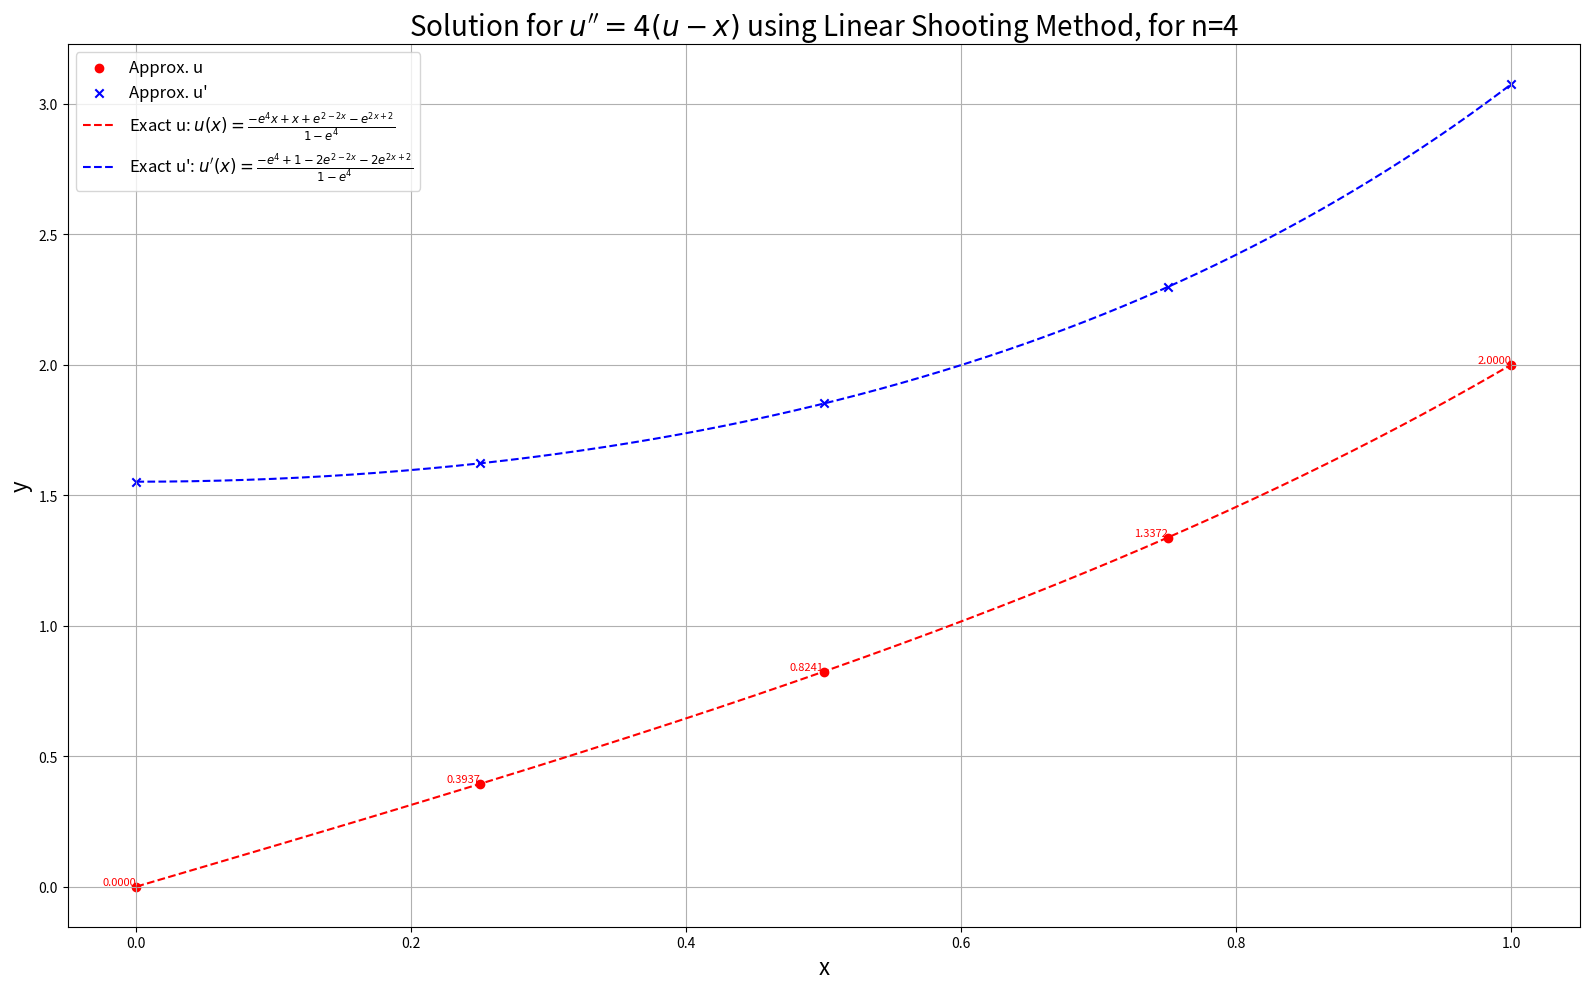
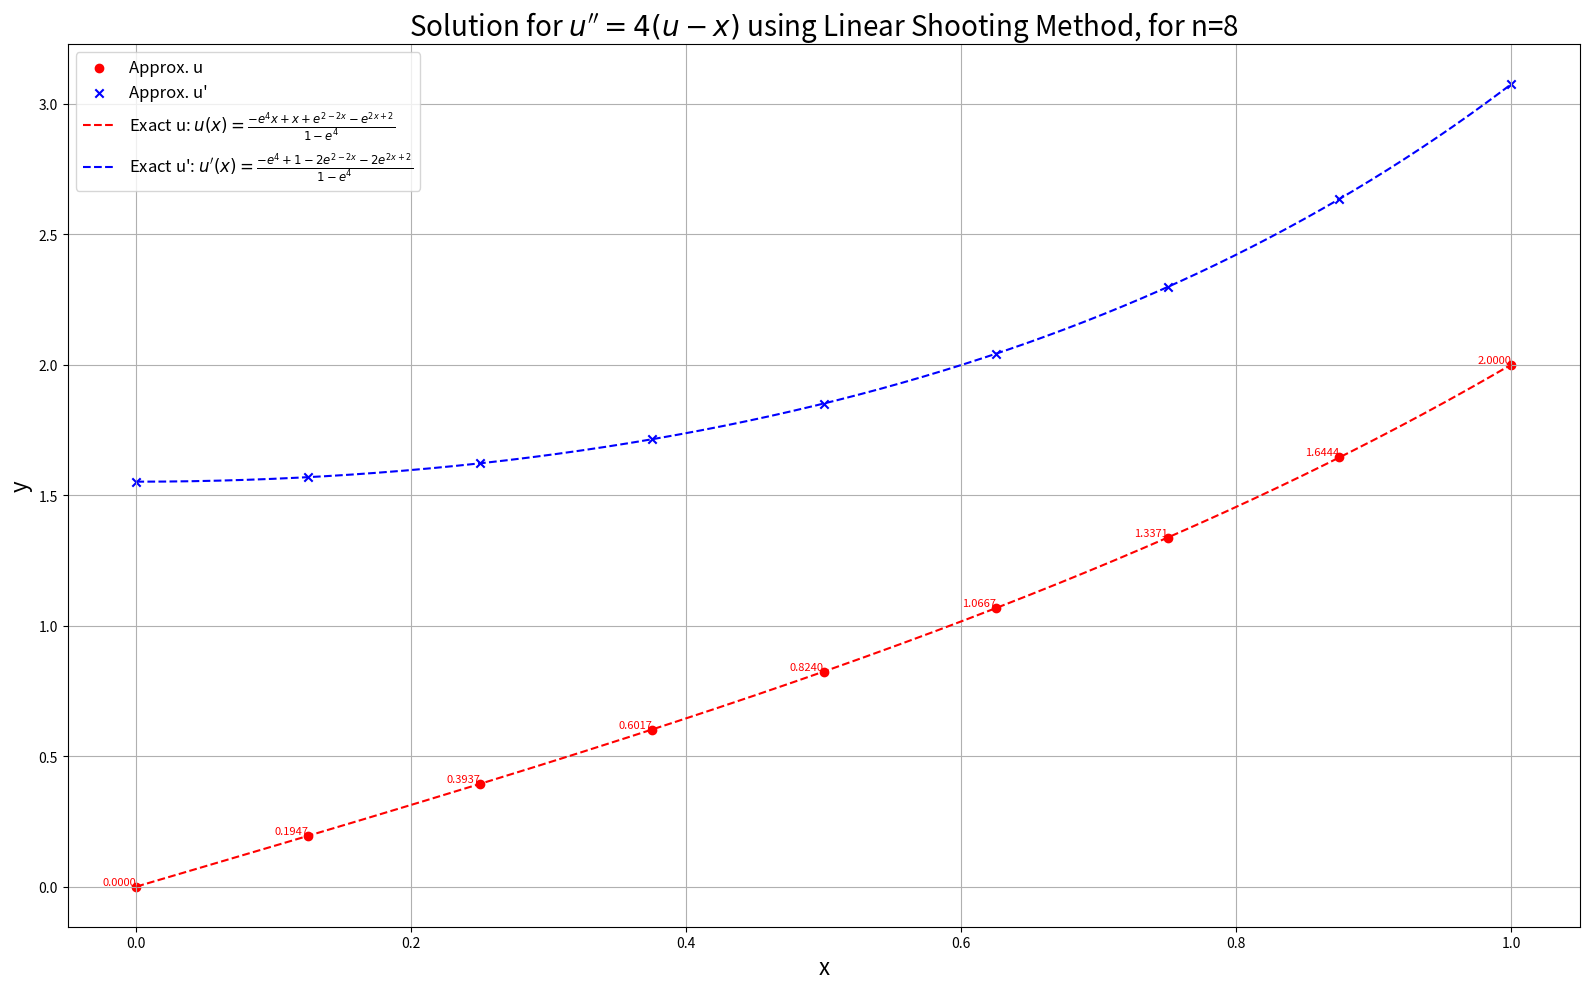
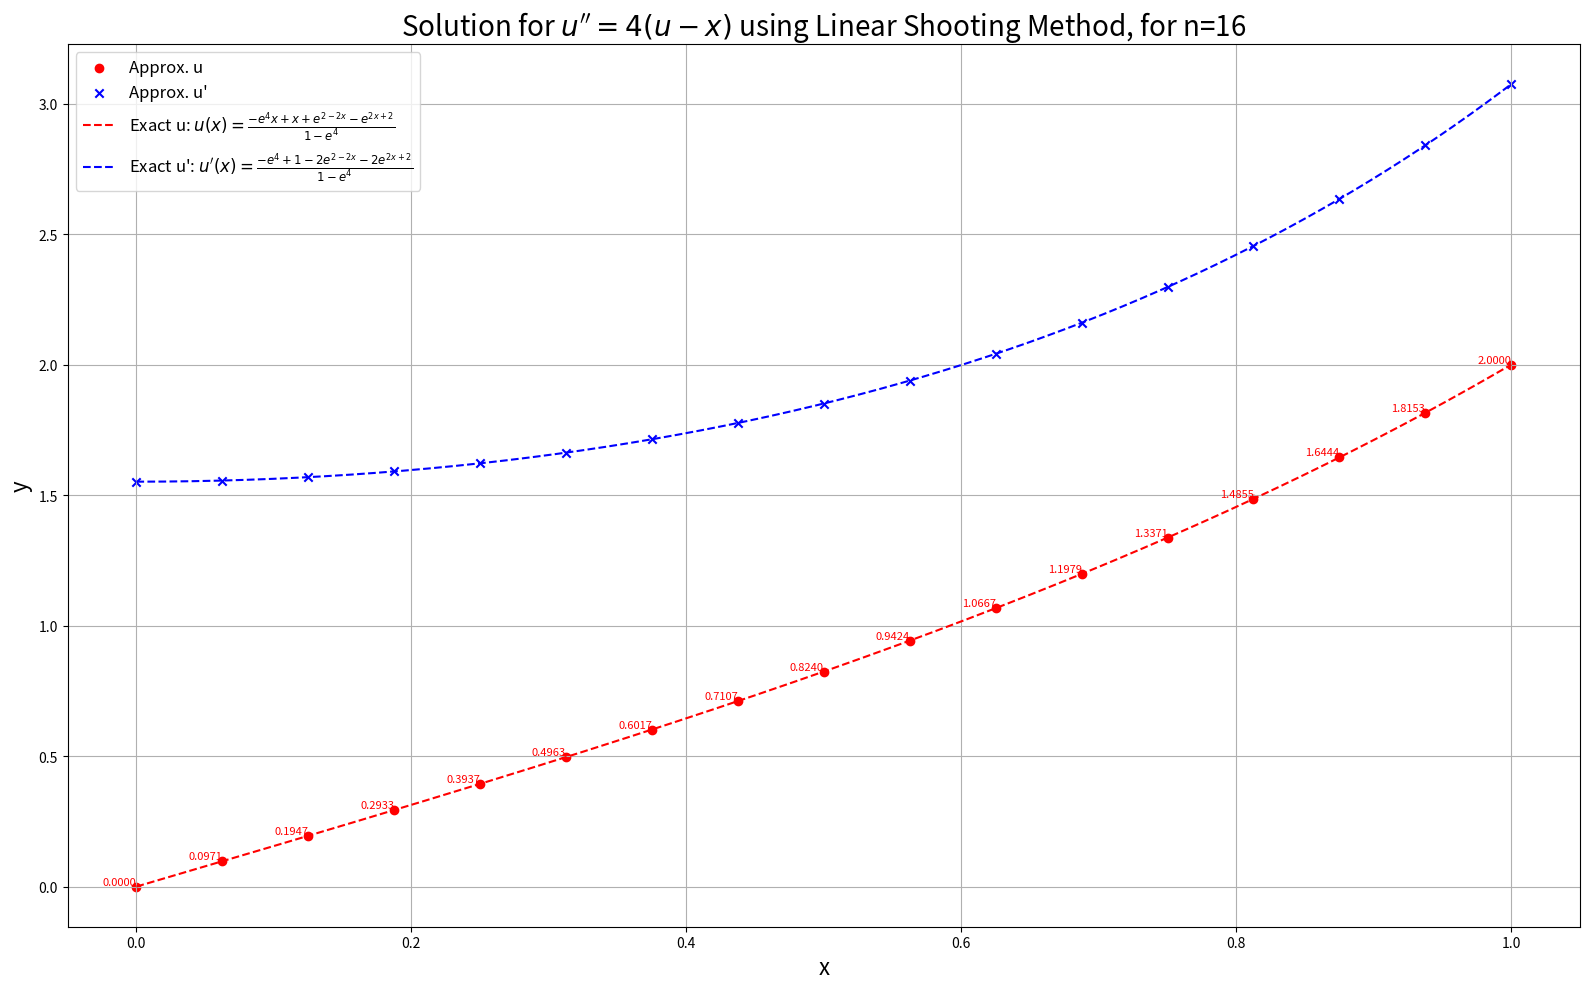

Generate these figures, in order, with matplotlib:
import numpy as np
import matplotlib.pyplot as plt

# Define the system of ODEs
def f1(x, y1, y2):
    return y2

def f2(x, y1, y2):
    return 4 * (y1 - x)

# Analytical solution
def y1_exact(x):
    return (-np.exp(4) * x + x + np.exp(2 - 2 * x) - np.exp(2 * x + 2)) / (1 - np.exp(4))

def y2_exact(x):
    return (-np.exp(4) + 1 - 2 * np.exp(2 - 2 * x) - 2 * np.exp(2 * x + 2)) / (1 - np.exp(4))

# Parameters for the Boundary Value Problem (BVP)
a, b = 0, 1
g_0, g_1 = 0, 2

# Define the general solver for different values of h
def LSM(h):
    n = int((b - a) / h)
    # Runge-Kutta 4th order method to solve the system
    def RK4(y1_0, y2_0):
        y1, y2 = y1_0, y2_0
        x = a
        
        x_values = [x]
        y1_values = [y1]
        y2_values = [y2]
        
        for i in range(n):
            k1_y1 = h * f1(x, y1, y2)
            k1_y2 = h * f2(x, y1, y2)

            k2_y1 = h * f1(x + h / 2, y1 + k1_y1 / 2, y2 + k1_y2 / 2)
            k2_y2 = h * f2(x + h / 2, y1 + k1_y1 / 2, y2 + k1_y2 / 2)

            k3_y1 = h * f1(x + h / 2, y1 + k2_y1 / 2, y2 + k2_y2 / 2)
            k3_y2 = h * f2(x + h / 2, y1 + k2_y1 / 2, y2 + k2_y2 / 2)

            k4_y1 = h * f1(x + h, y1 + k3_y1, y2 + k3_y2)
            k4_y2 = h * f2(x + h, y1 + k3_y1, y2 + k3_y2)

            y1 += (k1_y1 + 2 * k2_y1 + 2 * k3_y1 + k4_y1) / 6
            y2 += (k1_y2 + 2 * k2_y2 + 2 * k3_y2 + k4_y2) / 6
            x += h

            x_values.append(x)
            y1_values.append(y1)
            y2_values.append(y2)
        
        return x_values, y1_values, y2_values

    # Newton-Raphson method to adjust the initial slope
    def newton_raphson(y1_0, y2_0, tol=1e-6, max_iter=10):
        for i in range(max_iter):
            # Solve the system with the current guess
            x_values, y1_values, y2_values = RK4(y1_0, y2_0)
            
            # Check the residual (difference at boundary x = b)
            residual = y1_values[-1] - g_1
            print(f"Iteration {i+1}, y2_0: {y2_0:.6f}, Residual: {residual:.6f}")
            
            if abs(residual) < tol:
                break
            
            # Numerical derivative of the residual with respect to y2_0
            delta = 1e-5
            _, y1_values_delta, _ = RK4(y1_0, y2_0 + delta)
            residual_prime = (y1_values_delta[-1] - y1_values[-1]) / delta

            # Update y2_0
            y2_0 -= residual / residual_prime
        
        return x_values, y1_values, y2_values

    # Initial guess for y2_0
    y2_0_guess = (g_1 - g_0) / (b - a)

    # Solve the BVP
    x_values, y1_values, y2_values = newton_raphson(g_0, y2_0_guess)

    # Plotting the results
    plt.figure(figsize=(16, 10))
    plt.scatter(x_values, y1_values, label="Approx. u", marker='o', color='red')
    plt.scatter(x_values, y2_values, label="Approx. u'", marker='x', color='blue')
    for i in range (0, n + 1):
        plt.text(x_values[i], y1_values[i], f'{y1_values[i]:.4f}', ha='right', va='bottom', color= 'red', fontsize=8)
    
    # Plot the exact solution
    x_exact = np.linspace(a, b, 1000)
    plt.plot(x_exact, y1_exact(x_exact), label="Exact u: $u(x) = \\frac{-e^4x+x+e^{2-2x}-e^{2x+2}}{1-e^4}$", linestyle='--', color='red')
    plt.plot(x_exact, y2_exact(x_exact), label="Exact u': $u'(x) = \\frac{-e^4+1-2e^{2-2x}-2e^{2x+2}}{1-e^4}$", linestyle='--', color='blue')
    
    plt.xlabel("x", fontsize = 16)
    plt.ylabel("y", fontsize = 16)
    plt.legend(fontsize = 12)
    plt.grid(True)
    plt.title(f"Solution for $u''=4(u - x)$ using Linear Shooting Method, for n={n}", fontsize = 20)
    plt.tight_layout()
    plt.show()

    # Print final values at each step
    for i in range(len(x_values)):
        print(f"Step {i}, x = {x_values[i]:.4f}, y = {y1_values[i]:.4f}, y' = {y2_values[i]:.4f}")

np.set_printoptions(edgeitems=10, linewidth=1000)

for h in [1/4, 1/8, 1/16]:
    LSM(h)
    print("---------------------------------------------------")
